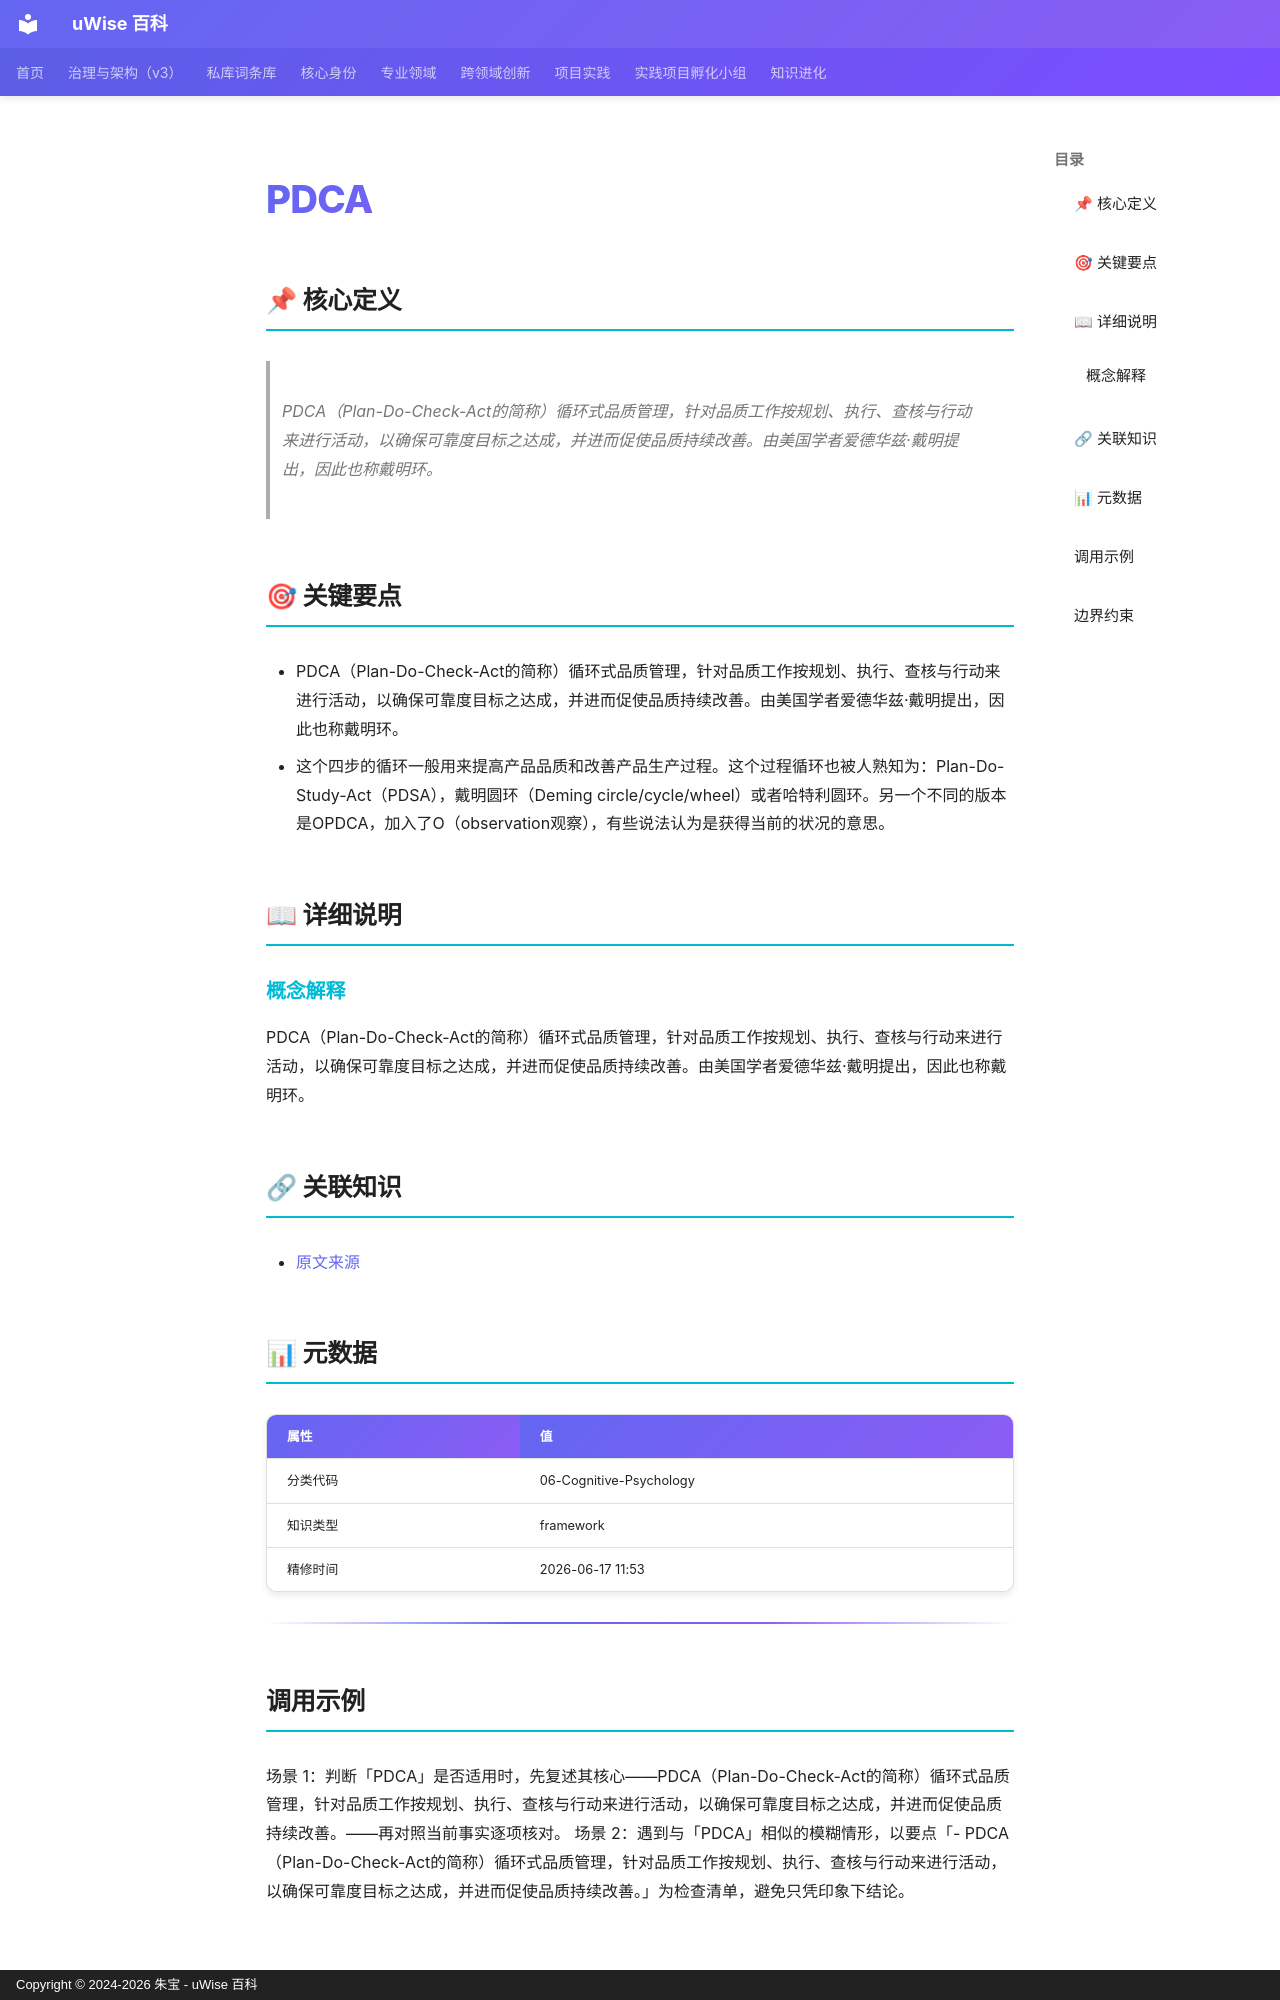

repository: zhubao315/uWise · page: vault-encyclopedia/pdca-md-95d4004f/index.html · generator: mkdocs · copyright: Copyright © 2024-2026 朱宝 - uWise 百科

---
title: "PDCA"
description: "PDCA（Plan-Do-Check-Act的简称）循环式品质管理，针对品质工作按规划、执行、查核与行动来进行活动，以确保可靠度目标之达成，并进而促使品质持续改善。由美国学者爱德华兹·戴明提出，因此也称戴明环。"
---

# PDCA

## 📌 核心定义

> PDCA（Plan-Do-Check-Act的简称）循环式品质管理，针对品质工作按规划、执行、查核与行动来进行活动，以确保可靠度目标之达成，并进而促使品质持续改善。由美国学者爱德华兹·戴明提出，因此也称戴明环。

## 🎯 关键要点

- PDCA（Plan-Do-Check-Act的简称）循环式品质管理，针对品质工作按规划、执行、查核与行动来进行活动，以确保可靠度目标之达成，并进而促使品质持续改善。由美国学者爱德华兹·戴明提出，因此也称戴明环。
- 这个四步的循环一般用来提高产品品质和改善产品生产过程。这个过程循环也被人熟知为：Plan-Do-Study-Act（PDSA），戴明圆环（Deming circle/cycle/wheel）或者哈特利圆环。另一个不同的版本是OPDCA，加入了O（observation观察），有些说法认为是获得当前的状况的意思。

## 📖 详细说明

### 概念解释
PDCA（Plan-Do-Check-Act的简称）循环式品质管理，针对品质工作按规划、执行、查核与行动来进行活动，以确保可靠度目标之达成，并进而促使品质持续改善。由美国学者爱德华兹·戴明提出，因此也称戴明环。


## 🔗 关联知识

- [原文来源](../pdca-md-95d4004f/)

## 📊 元数据

| 属性 | 值 |
|------|-----|
| 分类代码 | 06-Cognitive-Psychology |
| 知识类型 | framework |
| 精修时间 | 2026-06-17 11:53 |

---

## 调用示例

场景 1：判断「PDCA」是否适用时，先复述其核心——PDCA（Plan-Do-Check-Act的简称）循环式品质管理，针对品质工作按规划、执行、查核与行动来进行活动，以确保可靠度目标之达成，并进而促使品质持续改善。——再对照当前事实逐项核对。
场景 2：遇到与「PDCA」相似的模糊情形，以要点「- PDCA（Plan-Do-Check-Act的简称）循环式品质管理，针对品质工作按规划、执行、查核与行动来进行活动，以确保可靠度目标之达成，并进而促使品质持续改善。」为检查清单，避免只凭印象下结论。
